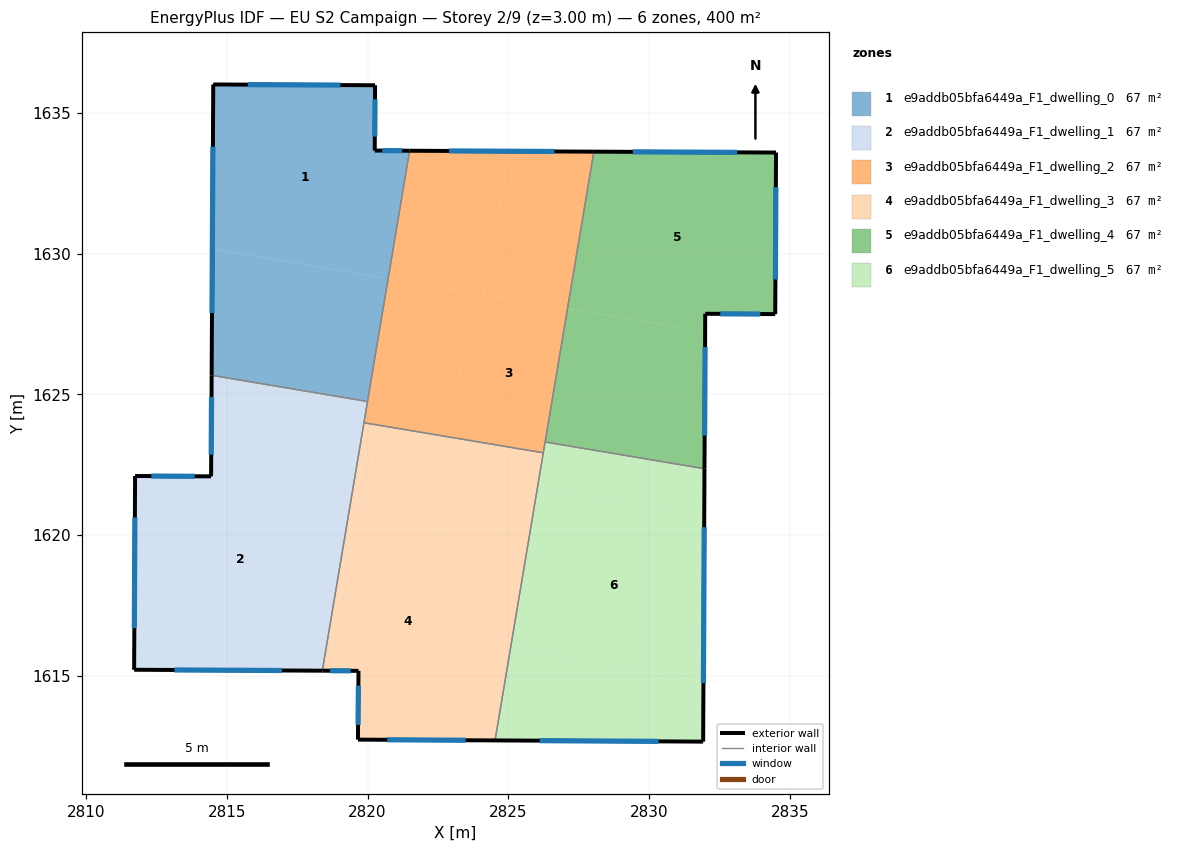
=== STOREY PLAN SPEC (per zone: floor XY polygon, exterior-wall plan segments, windows/doors) ===
zone 1: e9addb05bfa6449a_F1_dwelling_0  (66.7 m²)
  floor: (2820.27, 1635.98) (2820.26, 1633.66) (2821.49, 1633.65) (2820.73, 1629.11) (2814.49, 1630.16) (2814.52, 1636.00)
  floor: (2820.73, 1629.11) (2820.00, 1624.75) (2814.46, 1625.67) (2814.49, 1630.16)
  exterior wall: (2820.26, 1633.66) – (2820.27, 1635.98)  [2.3 m]
    window: (2820.26, 1634.15) – (2820.27, 1635.48)  [2.3 m²]
  exterior wall: (2821.49, 1633.65) – (2820.26, 1633.66)  [1.2 m]
    window: (2821.23, 1633.65) – (2820.52, 1633.65)  [1.2 m²]
  exterior wall: (2814.52, 1636.00) – (2814.46, 1625.67)  [10.3 m]
    window: (2814.51, 1633.79) – (2814.48, 1627.89)  [10.1 m²]
  exterior wall: (2820.27, 1635.98) – (2814.52, 1636.00)  [5.7 m]
    window: (2819.04, 1635.98) – (2815.75, 1636.00)  [5.6 m²]
  interior walls: 2
zone 2: e9addb05bfa6449a_F1_dwelling_1  (66.7 m²)
  floor: (2819.67, 1622.76) (2818.40, 1615.18) (2811.71, 1615.22) (2811.74, 1622.10) (2814.44, 1622.09) (2814.45, 1623.64)
  floor: (2820.00, 1624.75) (2819.67, 1622.77) (2814.45, 1623.64) (2814.46, 1625.67)
  exterior wall: (2811.71, 1615.22) – (2818.40, 1615.18)  [6.7 m]
    window: (2813.14, 1615.21) – (2816.96, 1615.19)  [6.6 m²]
  exterior wall: (2811.74, 1622.10) – (2811.71, 1615.22)  [6.9 m]
    window: (2811.74, 1620.62) – (2811.72, 1616.69)  [6.7 m²]
  exterior wall: (2814.44, 1622.09) – (2811.74, 1622.10)  [2.7 m]
    window: (2813.87, 1622.09) – (2812.32, 1622.10)  [2.6 m²]
  exterior wall: (2814.46, 1625.67) – (2814.44, 1622.09)  [3.6 m]
    window: (2814.46, 1624.91) – (2814.45, 1622.85)  [3.5 m²]
  interior walls: 3
zone 3: e9addb05bfa6449a_F1_dwelling_2  (66.7 m²)
  floor: (2827.10, 1628.04) (2826.24, 1622.92) (2822.90, 1623.48) (2823.76, 1628.61)
  floor: (2828.04, 1633.62) (2827.10, 1628.04) (2824.15, 1628.54) (2825.01, 1633.63)
  floor: (2825.01, 1633.63) (2824.15, 1628.54) (2820.73, 1629.11) (2821.49, 1633.65)
  floor: (2823.76, 1628.61) (2822.90, 1623.48) (2819.87, 1623.99) (2820.73, 1629.11)
  exterior wall: (2828.04, 1633.62) – (2821.49, 1633.65)  [6.5 m]
    window: (2826.64, 1633.62) – (2822.90, 1633.64)  [6.4 m²]
  interior walls: 5
zone 4: e9addb05bfa6449a_F1_dwelling_3  (66.7 m²)
  floor: (2822.90, 1623.48) (2822.69, 1622.26) (2819.67, 1622.77) (2819.87, 1623.99)
  floor: (2822.73, 1622.25) (2821.77, 1616.52) (2825.08, 1615.96) (2824.53, 1612.71) (2819.66, 1612.74) (2819.68, 1615.18) (2818.58, 1615.18) (2819.85, 1622.73)
  floor: (2819.85, 1622.73) (2818.58, 1615.18) (2818.40, 1615.18) (2819.67, 1622.76)
  floor: (2826.04, 1621.70) (2825.08, 1615.96) (2821.77, 1616.52) (2822.73, 1622.25)
  floor: (2826.24, 1622.92) (2826.04, 1621.70) (2822.69, 1622.26) (2822.90, 1623.48)
  exterior wall: (2819.66, 1612.74) – (2824.53, 1612.71)  [4.9 m]
    window: (2820.70, 1612.73) – (2823.49, 1612.71)  [4.8 m²]
  exterior wall: (2819.68, 1615.18) – (2819.66, 1612.74)  [2.4 m]
    window: (2819.68, 1614.65) – (2819.66, 1613.26)  [2.4 m²]
  exterior wall: (2818.40, 1615.18) – (2819.68, 1615.18)  [1.3 m]
    window: (2818.67, 1615.18) – (2819.40, 1615.18)  [1.3 m²]
  interior walls: 3
zone 5: e9addb05bfa6449a_F1_dwelling_4  (66.7 m²)
  floor: (2834.51, 1633.59) (2834.48, 1627.85) (2831.99, 1627.86) (2831.99, 1627.22) (2827.10, 1628.04) (2828.04, 1633.62)
  floor: (2831.99, 1627.22) (2831.97, 1622.36) (2826.31, 1623.31) (2827.10, 1628.04)
  exterior wall: (2834.48, 1627.85) – (2834.51, 1633.59)  [5.7 m]
    window: (2834.49, 1629.08) – (2834.50, 1632.36)  [5.6 m²]
  exterior wall: (2831.99, 1627.86) – (2834.48, 1627.85)  [2.5 m]
    window: (2832.53, 1627.86) – (2833.95, 1627.85)  [2.4 m²]
  exterior wall: (2831.97, 1622.36) – (2831.99, 1627.86)  [5.5 m]
    window: (2831.97, 1623.54) – (2831.99, 1626.68)  [5.4 m²]
  exterior wall: (2834.51, 1633.59) – (2828.04, 1633.62)  [6.5 m]
    window: (2833.12, 1633.59) – (2829.42, 1633.61)  [6.3 m²]
  interior walls: 2
zone 6: e9addb05bfa6449a_F1_dwelling_5  (66.7 m²)
  floor: (2831.96, 1620.70) (2831.93, 1614.81) (2825.08, 1615.96) (2826.04, 1621.70)
  floor: (2831.93, 1614.81) (2831.92, 1612.67) (2824.53, 1612.71) (2825.08, 1615.96)
  floor: (2831.97, 1622.36) (2831.96, 1620.70) (2826.04, 1621.70) (2826.31, 1623.31)
  exterior wall: (2831.92, 1612.67) – (2831.97, 1622.36)  [9.7 m]
    window: (2831.93, 1614.74) – (2831.96, 1620.28)  [9.5 m²]
  exterior wall: (2824.53, 1612.71) – (2831.92, 1612.67)  [7.4 m]
    window: (2826.11, 1612.70) – (2830.34, 1612.67)  [7.2 m²]
  interior walls: 3

=== DERIVED (storey summary) ===
Building: EU S2 Campaign
Storey: 2 of 9  (floor level z = 3.00 m)
Storey gross floor area: 399.9 m²
Zones on this storey: 6
  - e9addb05bfa6449a_F1_dwelling_0: floor 66.7 m²; exterior wall 19.6 m (58.9 m²); 4 window(s) 19.2 m²; WWR 32.7%
  - e9addb05bfa6449a_F1_dwelling_1: floor 66.7 m²; exterior wall 19.9 m (59.6 m²); 4 window(s) 19.5 m²; WWR 32.7%
  - e9addb05bfa6449a_F1_dwelling_2: floor 66.7 m²; exterior wall 6.5 m (19.6 m²); 1 window(s) 6.4 m²; WWR 32.7%
  - e9addb05bfa6449a_F1_dwelling_3: floor 66.7 m²; exterior wall 8.6 m (25.8 m²); 3 window(s) 8.4 m²; WWR 32.7%
  - e9addb05bfa6449a_F1_dwelling_4: floor 66.7 m²; exterior wall 20.2 m (60.6 m²); 4 window(s) 19.8 m²; WWR 32.7%
  - e9addb05bfa6449a_F1_dwelling_5: floor 66.7 m²; exterior wall 17.1 m (51.2 m²); 2 window(s) 16.7 m²; WWR 32.7%
Zone adjacency (shared interzone walls):
  - e9addb05bfa6449a_F1_dwelling_0 ↔ e9addb05bfa6449a_F1_dwelling_1
  - e9addb05bfa6449a_F1_dwelling_0 ↔ e9addb05bfa6449a_F1_dwelling_2
  - e9addb05bfa6449a_F1_dwelling_1 ↔ e9addb05bfa6449a_F1_dwelling_2
  - e9addb05bfa6449a_F1_dwelling_1 ↔ e9addb05bfa6449a_F1_dwelling_3
  - e9addb05bfa6449a_F1_dwelling_2 ↔ e9addb05bfa6449a_F1_dwelling_3
  - e9addb05bfa6449a_F1_dwelling_2 ↔ e9addb05bfa6449a_F1_dwelling_4
  - e9addb05bfa6449a_F1_dwelling_2 ↔ e9addb05bfa6449a_F1_dwelling_5
  - e9addb05bfa6449a_F1_dwelling_3 ↔ e9addb05bfa6449a_F1_dwelling_5
  - e9addb05bfa6449a_F1_dwelling_4 ↔ e9addb05bfa6449a_F1_dwelling_5